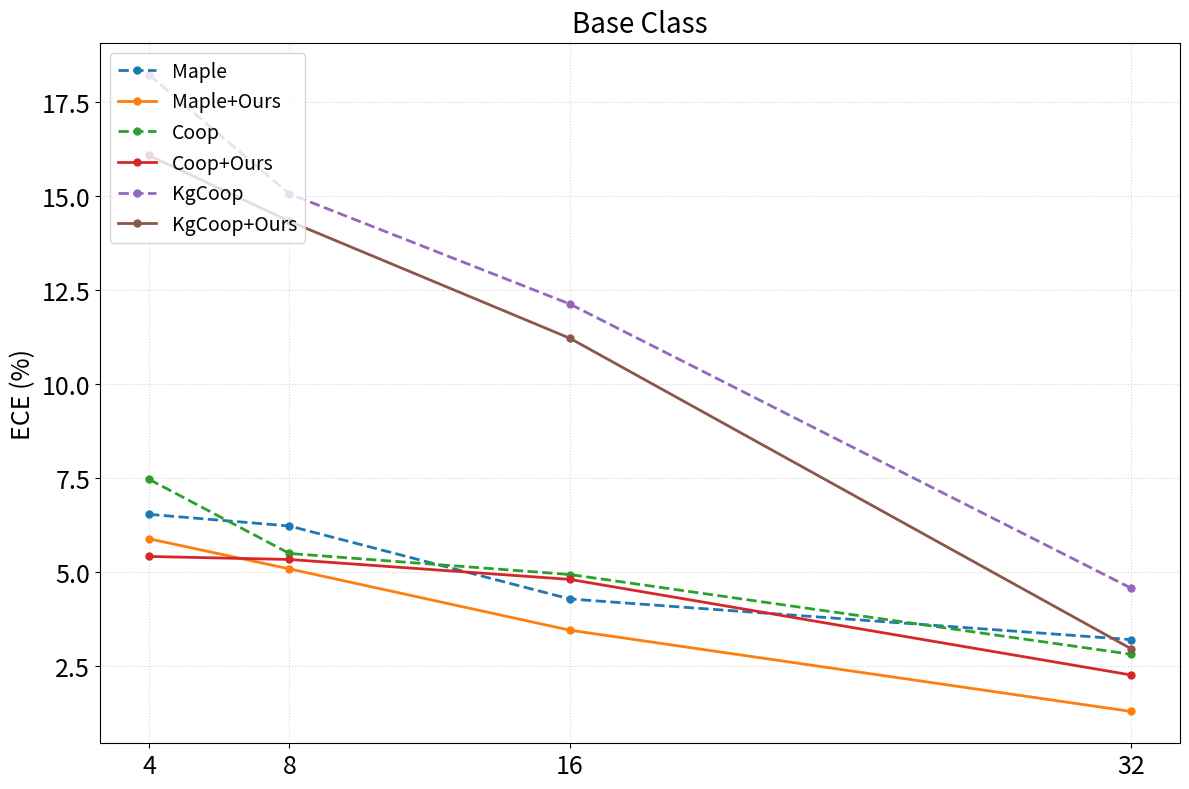
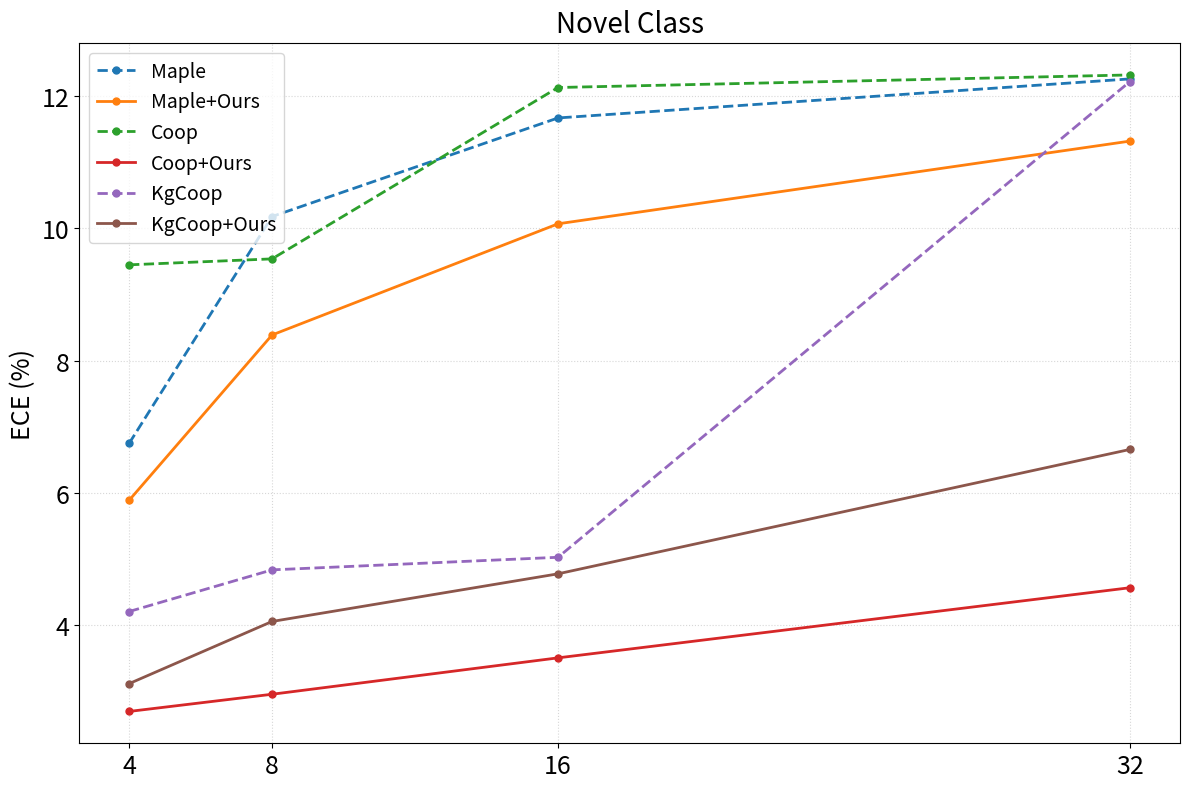

Write Python code to recreate these figures, in order.
# ece_single_panels.py
import numpy as np
import matplotlib.pyplot as plt
from pathlib import Path

# X-axis (shots per class)
shots = np.array([4, 8, 16, 32])

# ===== Your data =====
left_data = {
    "Maple":        [6.53, 6.22, 4.28, 3.20],
    "Maple+Ours":   [5.88, 5.08, 3.45, 1.29],
    "Coop":         [7.46, 5.49, 4.93, 2.81],
    "Coop+Ours":    [5.41, 5.33, 4.80, 2.26],
    "KgCoop":       [18.21, 15.05, 12.12, 4.57],
    "KgCoop+Ours":  [16.07, 14.32, 11.21, 2.96],
}

right_data = {
    "Maple":        [6.75, 10.18, 11.67, 12.26],
    "Maple+Ours":   [5.89,  8.39, 10.07, 11.32],
    "Coop":         [9.45,  9.54, 12.13, 12.32],
    "Coop+Ours":    [2.70,  2.96,  3.51,  4.57],
    "KgCoop":       [4.21,  4.84,  5.03, 12.22],
    "KgCoop+Ours":  [3.12,  4.06,  4.78,  6.66],
}
# =====================

def plot_panel(ax, x, series_dict, title=None, show_legend=False):
    for name, y_vals in series_dict.items():
        y = np.asarray(y_vals, dtype=float)
        is_ours = name.endswith("+Ours")
        ls = "-" if is_ours else "--"
        ax.plot(x, y, linestyle=ls, marker="o", linewidth=2.0, markersize=5, label=name)

    ax.set_xlabel("", fontsize=18)  # keep blank like your version
    ax.set_ylabel("ECE (%)", fontsize=18)
    ax.set_xticks(x)
    ax.tick_params(axis='x', labelsize=18)
    ax.tick_params(axis='y', labelsize=18)
    ax.grid(True, linestyle=":", alpha=0.5)
    if title:
        ax.set_title(title, fontsize=20, pad=8)
    if show_legend:
        ax.legend(loc="upper left", ncol=1, frameon=True, fontsize=14)

def save_single_panel(x, data, title, basename):
    fig, ax = plt.subplots(figsize=(12, 8))
    plot_panel(ax, x, data, title=title, show_legend=True)
    plt.tight_layout()
    out_dir = Path("figures")
    out_dir.mkdir(parents=True, exist_ok=True)
    fig.savefig(out_dir / f"{basename}.png", dpi=300, bbox_inches="tight")
    fig.savefig(out_dir / f"{basename}.pdf", bbox_inches="tight")
    plt.close(fig)

# --- make two separate images ---
save_single_panel(shots, left_data,  "Base Class",  "ece_base_class")
save_single_panel(shots, right_data, "Novel Class", "ece_novel_class")

print("Saved: figures/ece_base_class.{png,pdf} and figures/ece_novel_class.{png,pdf}")
